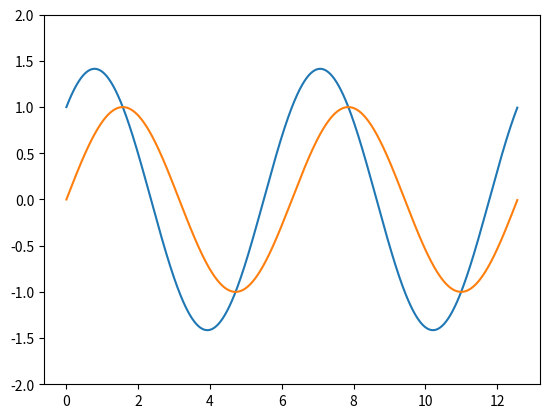

The matplotlib source for this figure:
# importing libraries
import matplotlib.animation as animation
import matplotlib.pyplot as plt
import numpy as np
import math

figure, graph = plt.subplots()

a = 1 + 1j
b = 1
k = 1

c = 64
xf = 4.0
xg = 0.01
X = np.arange(0.0, xf * math.pi, xg)
t = 0.0
Y = np.exp(1j * t) * (a * np.sin(k * X) +  b * np.cos(k * X))

lr, = graph.plot(X, np.real(Y))
li, = graph.plot(X, np.imag(Y))
# lp, = graph.plot(X, np.real(Y)**2 + np.imag(Y)**2)
def animate(i):
  t = i / c
  Y = np.exp(1j * t) * (a * np.sin(k * X) +  b * np.cos(k * X))
  lr.set_ydata(np.real(Y))
  li.set_ydata(np.imag(Y))
  # lp.set_ydata(np.real(Y)**2 + np.imag(Y)**2)
  return [lr, li]

ani = animation.FuncAnimation(
  figure, animate, interval=20, blit=True, save_count=50)

plt.ylim([-2.0, 2.0])
plt.show()
